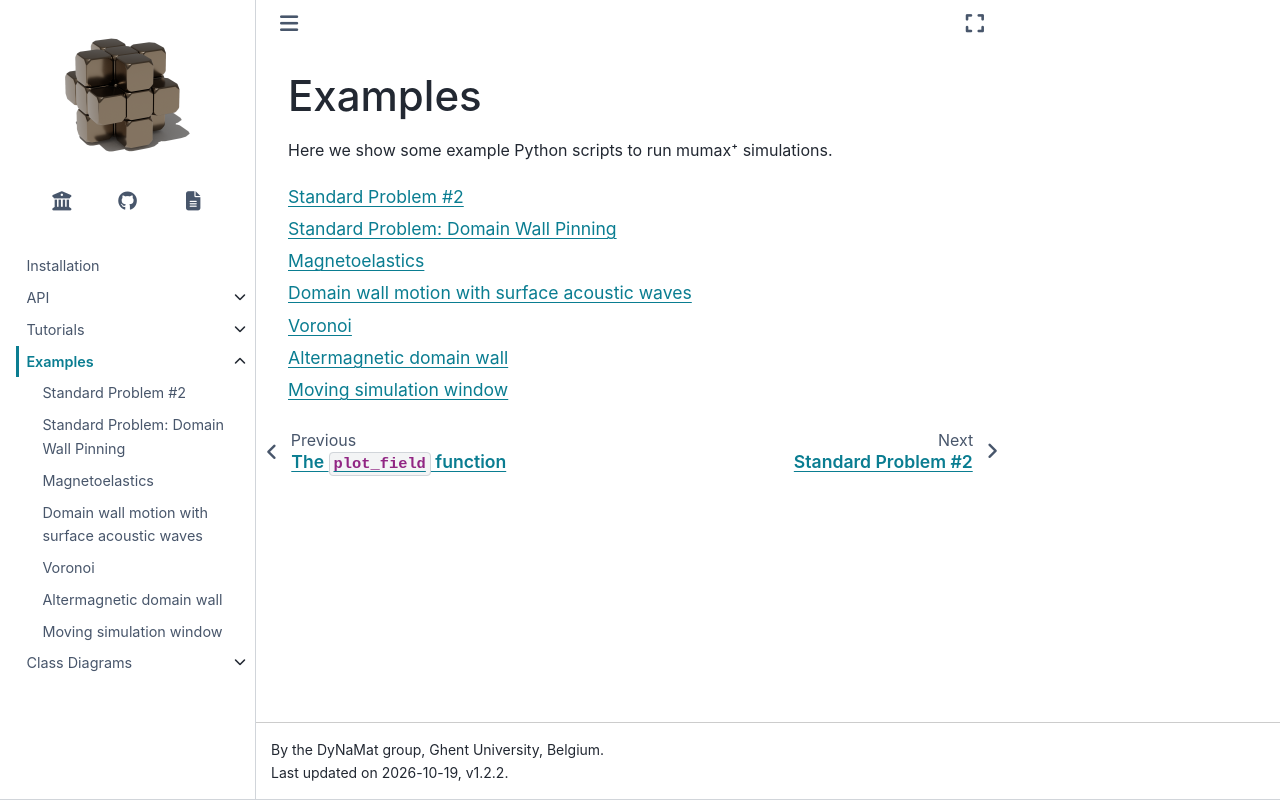

repository: mumax/plus · page: examples.html · generator: sphinx

:nosearch:

Examples
========

Here we show some example Python scripts to run mumax⁺ simulations.

.. toctree::
   :maxdepth: 1

   examples/stdp2
   examples/stdp_DW_pinning
   examples/magnetoelastics
   examples/DW_SAW
   examples/voronoi
   examples/Bloch_wall_altermagnet
   examples/moving_window
